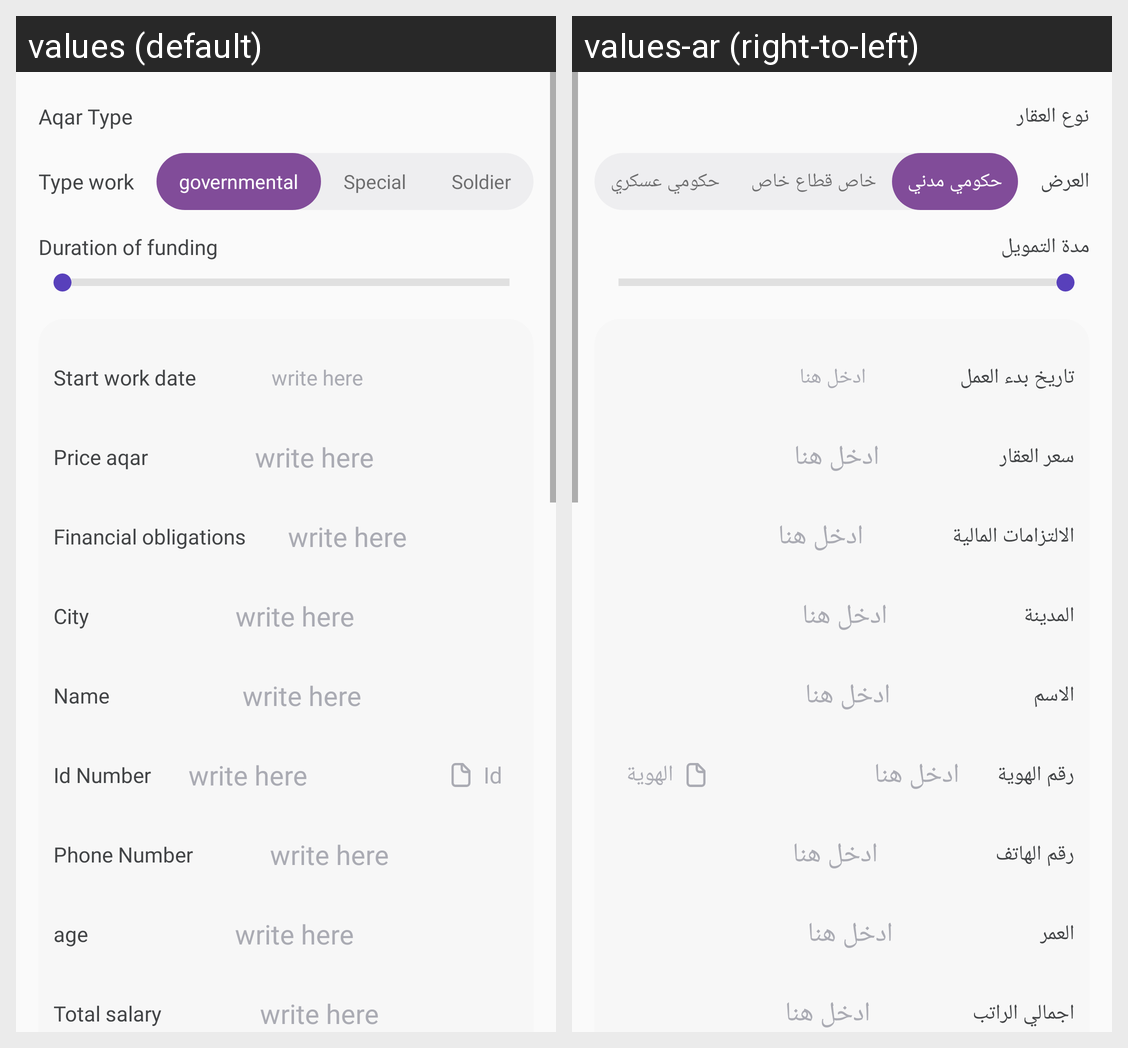

Translations of the strings shown on this Android screen, per locale in the grid:
Android screen res/layout/requst_order_type_2.xml rendered under 2 locales, left to right: values (default), values-ar (right-to-left). Device: Nexus 5 (rendered at 1080×1920; each locale shown at half size, 540×960, under a caption strip naming it); theme AppTheme.
Strings drawn on this screen, with the default value and each locale's value (text and hints the layout hard-codes, and strings that could not be matched under every locale, appear in the picture but are not listed):

AqarType
  values: Aqar Type
  values-ar: نوع العقار

Type_work
  values: Type work
  values-ar: العرض

governmental
  values: governmental
  values-ar: حكومي مدني

Special
  values: Special
  values-ar: خاص قطاع خاص

Soldier
  values: Soldier
  values-ar: حكومي عسكري

Duration_of_funding
  values: Duration of funding
  values-ar: مدة التمويل

startworkdate
  values: Start work date
  values-ar: تاريخ بدء العمل

writehear
  values: write here
  values-ar: ادخل هنا

Price_aqar
  values: Price aqar
  values-ar: سعر العقار

Financial_obligations
  values: Financial obligations
  values-ar: الالتزامات المالية

city
  values: City
  values-ar: المدينة

name
  values: Name
  values-ar: الاسم

id_number
  values: Id Number
  values-ar: رقم الهوية

id_upload
  values: Id
  values-ar: الهوية

phone_number
  values: Phone Number
  values-ar: رقم الهاتف

age
  values: age
  values-ar: العمر

Total_salary
  values: Total salary
  values-ar: اجمالي الراتب
